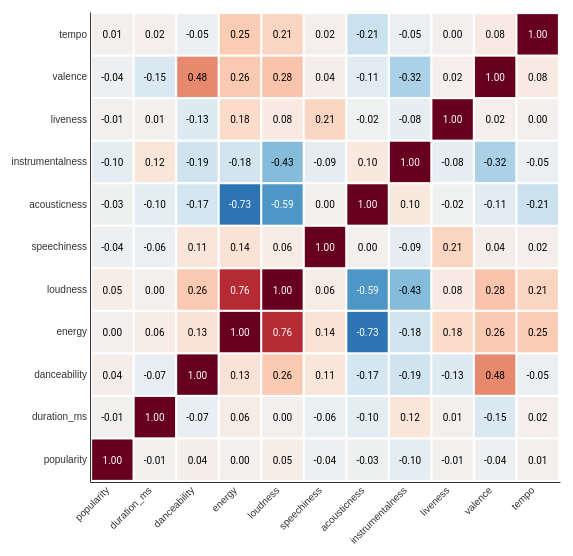
D3 v7 page, settled after 480 driven frames (8 s of simulated time); the page loaded 1 data file(s).


// ── heatmap1.js
// FIRST HEATMAP
// set dimensions and margins
const margin = { top: 30, right: 30, bottom: 100, left: 100 },
      width = 600 - margin.left - margin.right,
      height = 600 - margin.top - margin.bottom;

// create SVG inside the heatmap1 div
const svg = d3.select("#heatmap1")
  .append("svg")
    .attr("width", width + margin.left + margin.right)
    .attr("height", height + margin.top + margin.bottom)
  .append("g")
    .attr("transform", `translate(${margin.left},${margin.top})`);

// load the correlation matrix CSV
d3.csv("corr_data.csv").then(function(data) {
  // get unique variables
  const groups = Array.from(new Set(data.map(d => d.group)));
  const variables = Array.from(new Set(data.map(d => d.variable)));

  // build scales
  const x = d3.scaleBand()
    .domain(groups)
    .range([0, width])
    .padding(0.05);

  const y = d3.scaleBand()
    .domain(variables)
    .range([height, 0])
    .padding(0.05);

  // add axes
  svg.append("g")
    .attr("transform", `translate(0, ${height})`)
    .call(d3.axisBottom(x).tickSize(0))
    .selectAll("text")
      .style("text-anchor", "end")
      .attr("dx", "-.8em")
      .attr("dy", ".15em")
      .attr("transform", "rotate(-45)");

  svg.append("g")
    .call(d3.axisLeft(y).tickSize(0));

  // define color scale
  const color = d3.scaleSequential()
    .interpolator(d3.interpolateRdBu)
    .domain([1, -1]); 

  // draw heatmap rectangles
  svg.selectAll()
    .data(data)
    .enter()
    .append("rect")
      .attr("x", d => x(d.group))
      .attr("y", d => y(d.variable))
      .attr("width", x.bandwidth())
      .attr("height", y.bandwidth())
      .style("fill", d => color(+d.value));

  // add text labels (correlation values)
  svg.selectAll()
    .data(data)
    .enter()
    .append("text")
      .attr("x", d => x(d.group) + x.bandwidth() / 2)
      .attr("y", d => y(d.variable) + y.bandwidth() / 2 + 4)
      .text(d => (+d.value).toFixed(2))
      .attr("text-anchor", "middle")
      .attr("font-size", "10px")
      .attr("fill", d => Math.abs(d.value) > 0.5 ? "white" : "black");
});


### data: corr_data.csv
group, variable, value
popularity, popularity, 1.0
duration_ms, popularity, -0.01
danceability, popularity, 0.04
energy, popularity, 0.0
loudness, popularity, 0.05
speechiness, popularity, -0.04
acousticness, popularity, -0.03
instrumentalness, popularity, -0.1
liveness, popularity, -0.01
valence, popularity, -0.04
tempo, popularity, 0.01
popularity, duration_ms, -0.01
duration_ms, duration_ms, 1.0
danceability, duration_ms, -0.07
energy, duration_ms, 0.06
loudness, duration_ms, -0.0
speechiness, duration_ms, -0.06
acousticness, duration_ms, -0.1
instrumentalness, duration_ms, 0.12
liveness, duration_ms, 0.01
valence, duration_ms, -0.15
tempo, duration_ms, 0.02
popularity, danceability, 0.04
duration_ms, danceability, -0.07
danceability, danceability, 1.0
energy, danceability, 0.13
loudness, danceability, 0.26
speechiness, danceability, 0.11
acousticness, danceability, -0.17
instrumentalness, danceability, -0.19
liveness, danceability, -0.13
valence, danceability, 0.48
tempo, danceability, -0.05
popularity, energy, 0.0
duration_ms, energy, 0.06
danceability, energy, 0.13
energy, energy, 1.0
loudness, energy, 0.76
speechiness, energy, 0.14
acousticness, energy, -0.73
instrumentalness, energy, -0.18
liveness, energy, 0.18
valence, energy, 0.26
tempo, energy, 0.25
popularity, loudness, 0.05
duration_ms, loudness, -0.0
danceability, loudness, 0.26
energy, loudness, 0.76
loudness, loudness, 1.0
speechiness, loudness, 0.06
acousticness, loudness, -0.59
instrumentalness, loudness, -0.43
liveness, loudness, 0.08
valence, loudness, 0.28
tempo, loudness, 0.21
popularity, speechiness, -0.04
duration_ms, speechiness, -0.06
danceability, speechiness, 0.11
energy, speechiness, 0.14
loudness, speechiness, 0.06
... 61 more rows